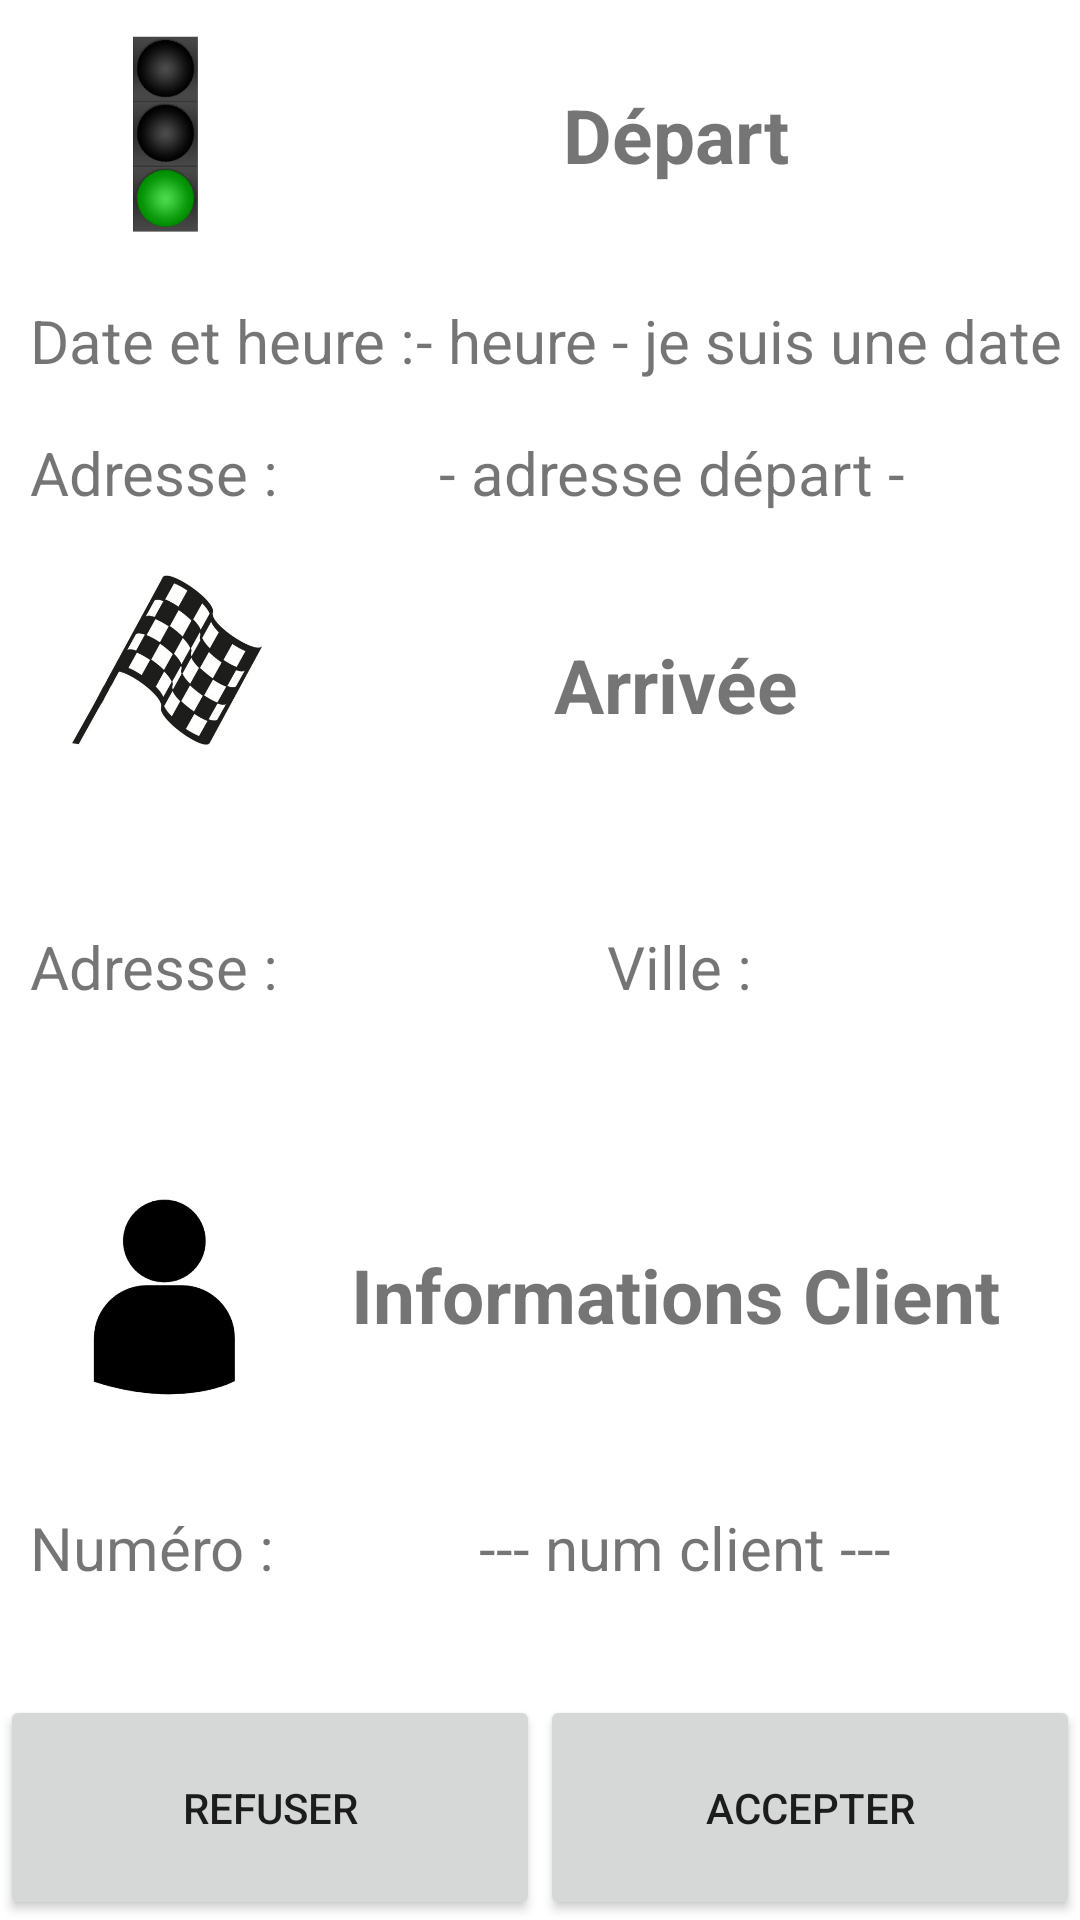

Write the Android layout XML for this screen, with the resource values it uses.
<!-- AndroidManifest.xml: application theme AppTheme -->
<!-- res/layout/content_info_course.xml -->
<?xml version="1.0" encoding="utf-8"?>
<LinearLayout
    xmlns:android="http://schemas.android.com/apk/res/android"
    xmlns:tools="http://schemas.android.com/tools"
    android:layout_width="match_parent"
    android:layout_height="match_parent"
    android:orientation="vertical"
    tools:context=".info_course">

    <LinearLayout
        android:layout_marginTop="10dp"
        android:layout_marginLeft="10dp"
        android:layout_weight="1"
        android:layout_width="match_parent"
        android:layout_height="match_parent"
        android:orientation="vertical">
        <LinearLayout
            android:layout_width="match_parent"
            android:layout_height="wrap_content"
            android:orientation="horizontal">
            <ImageView
                android:layout_marginLeft="10dp"
                android:layout_width="70dp"
                android:layout_height="70dp"
                android:background="@drawable/feuvert" />
            <TextView
                android:layout_width="match_parent"
                android:layout_height="match_parent"
                android:id="@+id/editText2"
                android:text="@string/info_course_depart1"
                android:textSize="25sp"
                android:gravity="center"
                android:textStyle="bold" />
        </LinearLayout>
        <LinearLayout
            android:layout_marginTop="20dp"
            android:layout_width="match_parent"
            android:layout_height="wrap_content"
            android:orientation="horizontal">
            <TextView
                android:layout_width="wrap_content"
                android:layout_height="wrap_content"
                android:id="@+id/heure_depart"
                android:text="@string/string_heure_depart"
                android:textSize="20sp"
                />
            <TextView
                android:id="@+id/tv_heure_depart"
                android:layout_width="match_parent"
                android:layout_height="wrap_content"
                android:text="- heure - je suis une date "
                android:textSize="20sp"
                />
        </LinearLayout>
        <LinearLayout
            android:layout_width="match_parent"
            android:layout_height="match_parent"
            android:orientation="horizontal">
            <TextView
                android:gravity="center"
                android:layout_width="wrap_content"
                android:layout_height="match_parent"
                android:id="@+id/adresse_depart"
                android:text="@string/string_adresse_depart"
                android:textSize="20sp"
                />
            <TextView
                android:gravity="center"
                android:id="@+id/tv_adresse_depart"
                android:layout_width="match_parent"
                android:layout_height="wrap_content"
                android:text="- adresse départ - "
                android:textSize="20sp"
                />
        </LinearLayout>
    </LinearLayout>

    <LinearLayout
        android:layout_marginLeft="10dp"
        android:layout_weight="1"
        android:layout_width="match_parent"
        android:layout_height="match_parent"
        android:orientation="vertical">

        <LinearLayout
            android:layout_width="match_parent"
            android:layout_height="wrap_content"
            android:orientation="horizontal">

            <ImageView
                android:layout_marginLeft="10dp"
                android:layout_width="70dp"
                android:layout_height="70dp"
                android:background="@drawable/drapeau_arrivee"/>

            <TextView
                android:layout_width="match_parent"
                android:layout_height="match_parent"
                android:layout_marginTop="10dp"
                android:gravity="center"
                android:id="@+id/editText8"
                android:text="@string/info_course_arrivee1"
                android:textSize="25sp"
                android:textStyle="bold" />
        </LinearLayout>

        <LinearLayout
            android:gravity="center_vertical"
            android:layout_width="match_parent"
            android:layout_height="match_parent"
            android:orientation="horizontal">
            <TextView
                android:gravity="center"
                android:layout_width="wrap_content"
                android:layout_height="match_parent"
                android:layout_marginTop="5dp"
                android:id="@+id/tv_animaux"
                android:text="@string/string_adresse_arrivee"
                android:textSize="20sp"
                />
            <TextView
                android:gravity="center"
                android:layout_width="match_parent"
                android:layout_height="match_parent"
                android:layout_marginTop="5dp"
                android:id="@+id/tv_adresse_arrivee"
                android:text="@string/info_course_arrivee3"
                android:textSize="20sp" />
        </LinearLayout>
    </LinearLayout>

    <LinearLayout
        android:layout_marginLeft="10dp"
        android:layout_weight="1"
        android:layout_width="match_parent"
        android:layout_height="match_parent"
        android:orientation="vertical">

        <LinearLayout
            android:layout_marginTop="20dp"
            android:layout_width="match_parent"
            android:layout_height="wrap_content"
            android:orientation="horizontal">
            <ImageView
                android:layout_marginLeft="10dp"
                android:layout_width="70dp"
                android:layout_height="70dp"
                android:background="@drawable/client"/>
            <TextView
                android:layout_width="match_parent"
                android:layout_height="match_parent"
                android:text="@string/string_info_clients"
                android:gravity="center"
                android:textSize="25sp"
                android:textStyle="bold"/>
        </LinearLayout>

        <LinearLayout
            android:gravity="center_vertical"
            android:layout_width="match_parent"
            android:layout_height="match_parent"
            android:orientation="horizontal">
            <TextView
                android:layout_width="wrap_content"
                android:layout_height="match_parent"
                android:text="@string/string_num_client"
                android:gravity="center"
                android:textSize="20sp"/>
            <TextView
                android:id="@+id/tv_num_client"
                android:layout_width="match_parent"
                android:layout_height="match_parent"
                android:text=" --- num client ---"
                android:gravity="center"
                android:textSize="20sp"/>
        </LinearLayout>
    </LinearLayout>

    <LinearLayout
        android:layout_weight="1.25"
        android:layout_width="match_parent"
        android:layout_height="match_parent"
        android:orientation="horizontal">
        <Button
            android:layout_weight="1"
            android:layout_width="match_parent"
            android:layout_height="match_parent"
            android:text="@string/bouton_info_course1"
            android:id="@+id/refuser"
            android:gravity="center"
            />
        <Button
            android:layout_weight="1"
            android:layout_width="match_parent"
            android:layout_height="match_parent"
            android:text="@string/bouton_info_course2"
            android:id="@+id/accepter"
            android:gravity="center" />
    </LinearLayout>

</LinearLayout>
<!-- resources referenced by this layout -->
<resources>
  <!-- drawable client: png bitmap (drawable, 22654 bytes) -->
  <!-- drawable drapeau_arrivee: png bitmap (drawable, 59301 bytes) -->
  <!-- drawable feuvert: png bitmap (drawable, 18804 bytes) -->
  <string name="bouton_info_course1">Refuser</string>
  <string name="bouton_info_course2">Accepter</string>
  <string name="info_course_arrivee1">Arrivée</string>
  <string name="info_course_arrivee3">Ville :</string>
  <string name="info_course_depart1">Départ</string>
  <string name="string_adresse_arrivee">Adresse :</string>
  <string name="string_adresse_depart">Adresse :</string>
  <string name="string_heure_depart">Date et heure :</string>
  <string name="string_info_clients">Informations Client</string>
  <string name="string_num_client">Numéro :</string>
  <style name="AppTheme" parent="Base.Theme.AppCompat.Light.DarkActionBar">
          
          <item name="colorPrimaryDark">@color/colorPrimaryDark</item>
          <item name="android:windowBackground">@color/fond_non_selectionner</item>
      </style>
  <color name="colorPrimaryDark">#FFFEC418</color>
  <color name="fond_non_selectionner">#FFFFFF</color>
</resources>
